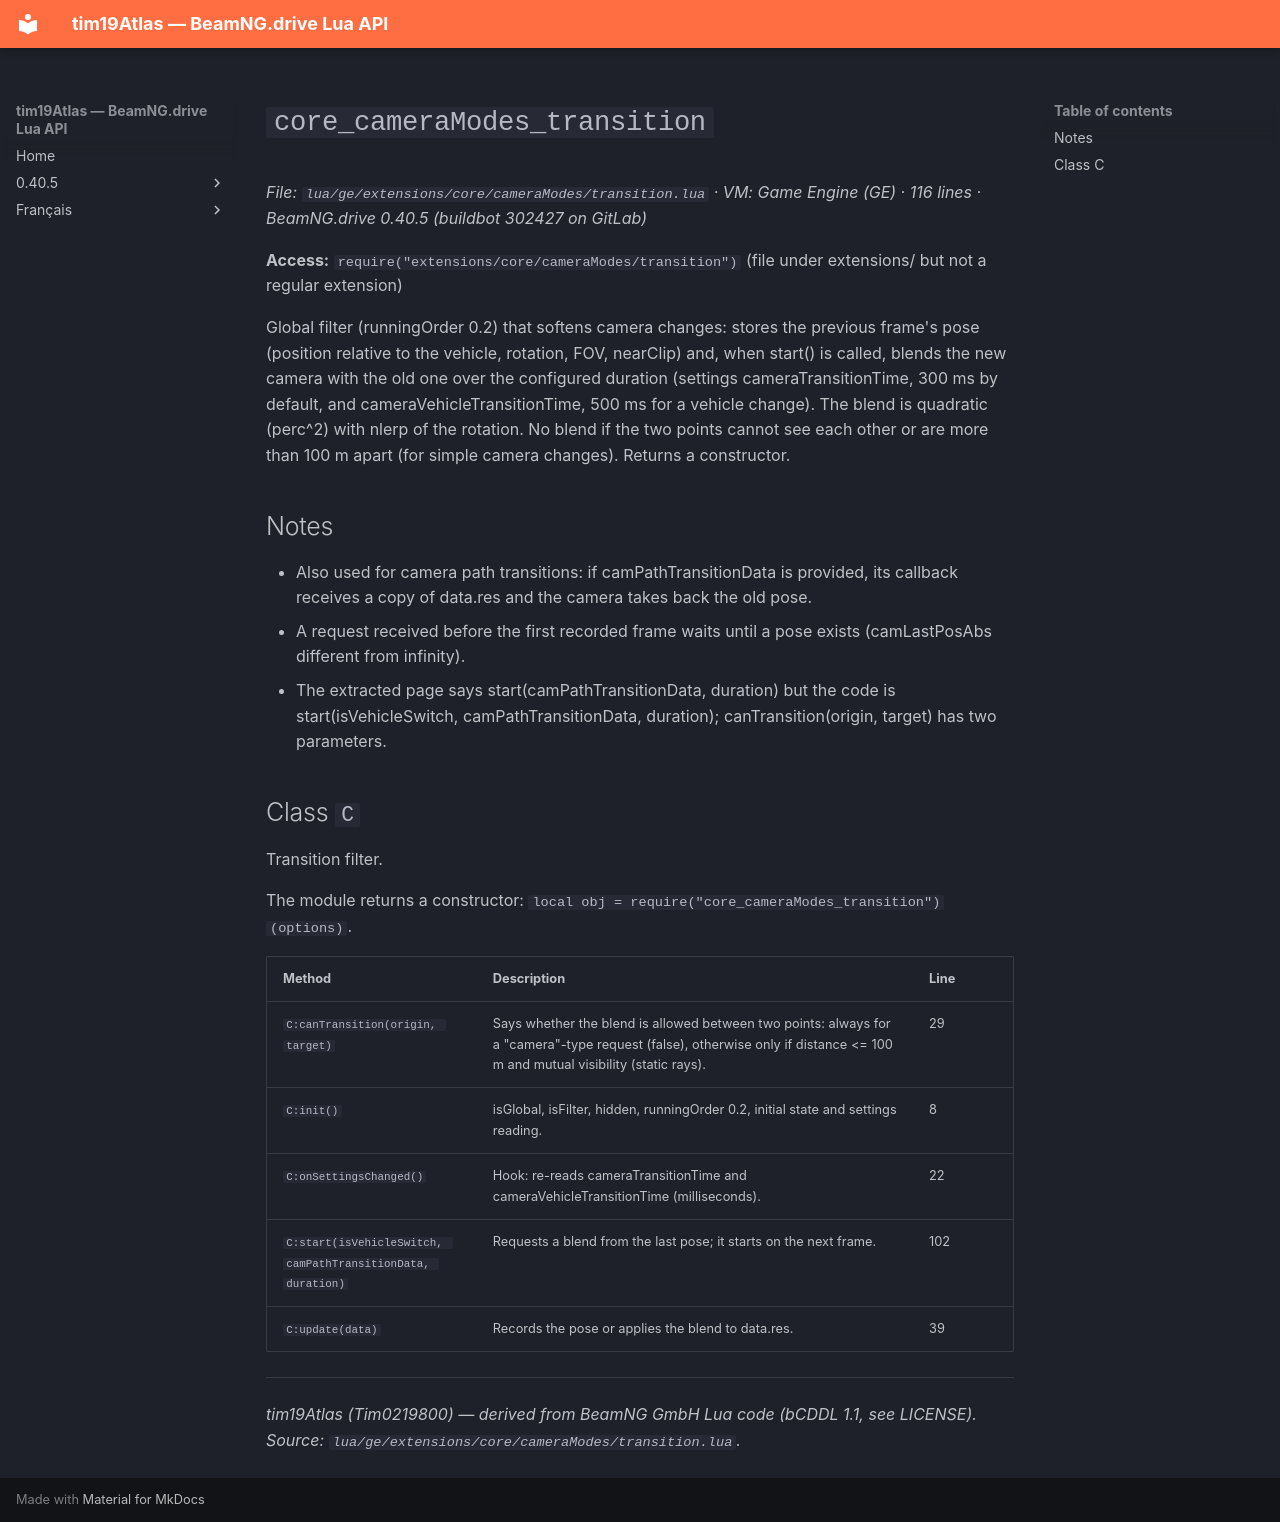

repository: Tim0219800/beamng-lua-atlas · page: 0.40.5/ge/extensions/core/cameraModes/transition.html · generator: mkdocs

# `core_cameraModes_transition`

*File: `lua/ge/extensions/core/cameraModes/transition.lua` · VM: Game Engine (GE) · 116 lines · BeamNG.drive 0.40.5 (buildbot 302427 on GitLab)*

**Access:** `require("extensions/core/cameraModes/transition")` (file under extensions/ but not a regular extension)

Global filter (runningOrder 0.2) that softens camera changes: stores the previous frame's pose (position relative to the vehicle, rotation, FOV, nearClip) and, when start() is called, blends the new camera with the old one over the configured duration (settings cameraTransitionTime, 300 ms by default, and cameraVehicleTransitionTime, 500 ms for a vehicle change). The blend is quadratic (perc^2) with nlerp of the rotation. No blend if the two points cannot see each other or are more than 100 m apart (for simple camera changes). Returns a constructor.

## Notes

- Also used for camera path transitions: if camPathTransitionData is provided, its callback receives a copy of data.res and the camera takes back the old pose.
- A request received before the first recorded frame waits until a pose exists (camLastPosAbs different from infinity).
- The extracted page says start(camPathTransitionData, duration) but the code is start(isVehicleSwitch, camPathTransitionData, duration); canTransition(origin, target) has two parameters.

## Class `C`

Transition filter.

The module returns a constructor: `local obj = require("core_cameraModes_transition")(options)`.

| Method | Description | Line |
|---|---|---|
| `C:canTransition(origin, target)` | Says whether the blend is allowed between two points: always for a "camera"-type request (false), otherwise only if distance <= 100 m and mutual visibility (static rays). | 29 |
| `C:init()` | isGlobal, isFilter, hidden, runningOrder 0.2, initial state and settings reading. | 8 |
| `C:onSettingsChanged()` | Hook: re-reads cameraTransitionTime and cameraVehicleTransitionTime (milliseconds). | 22 |
| `C:start(isVehicleSwitch, camPathTransitionData, duration)` | Requests a blend from the last pose; it starts on the next frame. | 102 |
| `C:update(data)` | Records the pose or applies the blend to data.res. | 39 |

---
*tim19Atlas (Tim0219800) — derived from BeamNG GmbH Lua code (bCDDL 1.1, see LICENSE). Source: `lua/ge/extensions/core/cameraModes/transition.lua`.*
